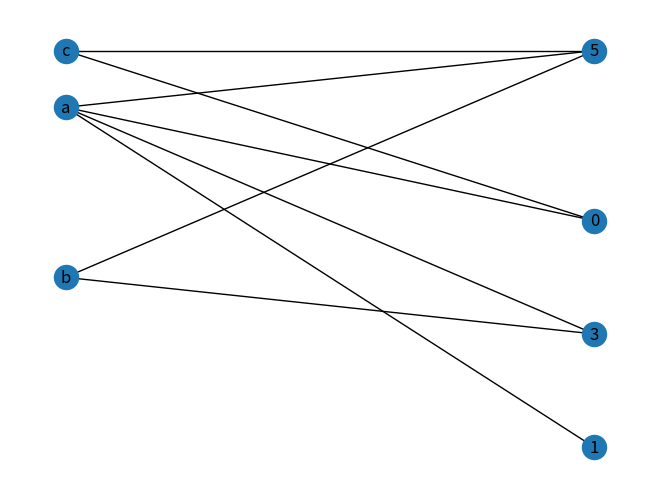

The script that saved this image:
import random
import networkx as nx
import matplotlib.pyplot as plt


class SALSA:
    def __init__(self):
        self.currentLeftNodeVisits = dict()
        self.currentRightNodeVisits = dict()
        self.totalRightNodeVisits = dict()
        self.graph = {'a': ['0', '1', '3', '5'], 'b': ['3', '5'], 'c': ['0', '5'],
                      '0': ['a', 'c'], '1': ['a', 'b'], '3': ['a', 'b'], '5': ['b', 'c']}

    def show(self):
        B = nx.Graph()
        authorities = ['a', 'a', 'a', 'b', 'b', 'c', 'c', 'a', 'c']
        hubs =        ['0', '1', '3', '3', '5', '0', '5', '5', '5']

        B.add_nodes_from(authorities, bipartite=1)
        B.add_nodes_from(hubs, bipartite=0)
        B.add_edges_from([(hubs[idx], authorities[idx]) for idx in range(len(authorities))])
        pos = {node: [0, i] for i, node in enumerate(authorities)}
        pos.update({node: [1, i] for i, node in enumerate(hubs)})
        nx.draw(B, pos, with_labels=True)
        plt.show()

    def train(self, root, visits, n_iterations):
        is_left_to_right = True
        self.currentLeftNodeVisits[root] = visits
        for i in range(n_iterations):
            self.left() if is_left_to_right else self.right()
            is_left_to_right = not is_left_to_right

    def calc_prob(self):
        normalizing_sum = 0
        probs = []
        for k, v in self.totalRightNodeVisits.items():
            normalizing_sum += v
        for k, v in self.totalRightNodeVisits.items():
            probs.append(v / normalizing_sum)
        print(probs)

    def left(self):
        for node in self.currentLeftNodeVisits.keys():
            visits = self.currentLeftNodeVisits[node]
            edges = self.graph[node]
            for i in range(visits):
                if len(edges) > 0:  # avoid node with zero connections
                    # Select 1 random connection
                    random_position = random.randint(0, len(edges)-1)
                    edge = edges[random_position]
                    if edge not in self.currentRightNodeVisits:
                        self.currentRightNodeVisits[edge] = 0
                    if edge not in self.totalRightNodeVisits:
                        self.totalRightNodeVisits[edge] = 0
                    self.currentRightNodeVisits[edge] += 1
                    self.totalRightNodeVisits[edge] += 1
        self.currentLeftNodeVisits.clear()

    def right(self):
        for node in self.currentRightNodeVisits.keys():
            visits = self.currentRightNodeVisits[node]
            edges = self.graph[node]
            for i in range(visits):
                if len(edges) > 0:
                    random_position = random.randint(0, len(edges)-1)
                    edge = edges[random_position]
                    if edge not in self.currentLeftNodeVisits:
                        self.currentLeftNodeVisits[edge] = 0
                    self.currentLeftNodeVisits[edge] += 1
        self.currentRightNodeVisits.clear()


if __name__ == '__main__':
    salsa = SALSA()
    salsa.train('a', 4, 1000)
    salsa.show()
    print(salsa.totalRightNodeVisits)
    salsa.calc_prob()
